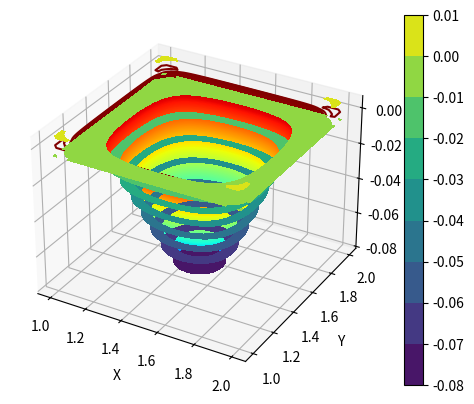

Generate this figure with matplotlib:
"""
Algoritmo deformação de placas Finite Difference Method com Five-stencil
-> Five Stencil size
    -------------------
    |        1        |
    |    2  -8   2    |
    | 1 -8  20  -8  1 |
    |    2  -8   2    |
    |        1        |
    -------------------
-> Borda com isolante térmico, ou seja, derivada nula. 
-> Stencil adaptado nas bordas, '*1*': Ghost point.
            *1*     
    ------------------
    |    2  -8  2    |
    | 1 -8  21 -8  1 | ...(and others)
    |    2  -8  2    |
    |        1       |
    ------------------

            *1*
         0   0   0
    -------------------
    | 1 -8  21  -8  1 | ...(and others)
    |    2  -8   2    |
    |        1        |
    -------------------

             *1*
          0   0   0
        ----------------
    *1* |-8  22  -8  1 | ...(and others)
        | 2  -8   2    |
        |     1        |
        ----------------

             *1*
        0   0   0
          -------------
    *1* 0 | 22  -8  1 | ...(and others)
        0 | -8   2    |
          |     1     |
          -------------

Modified: 27/07/2022
[redacted]
"""

# Libraries
import time
import pandas as pd
import scipy 
import scipy.linalg
import scipy.sparse
import scipy.sparse.linalg
import numpy as np
import matplotlib.pyplot as plt

# Initial conditions
width= 2
lenght = 2
number_of_points= width*lenght

# Create points inside each unit vecto
Nx=50
Ny=50
x = np.linspace(1,width,Nx+1)
y = np.linspace(1,lenght,Ny+1)

# Create meshgrid with the points
X,Y = np.meshgrid(x,y)

# Create zeros matrix with same shape of X
s = np.shape(X)
print(s)
T = np.zeros((s[0]+4, s[1]+4))
print(T)

# Print
shape = np.shape(X)
number_of_points = shape[0]*shape[1] 
print(shape)

# Pontos interiores
for i in range(2,shape[0]+2):
    for j in range(2,shape[1]+2):
        T[i,j]=20
        T[i-1,j]=-8
        T[i+1,j]=-8
        T[i,j+1]=-8
        T[i,j-1]=-8
        T[i+1,j+1]=2
        T[i-1,j+1]=2
        T[i+1,j-1]=2
        T[i-1,j-1]=2
        T[i,j+2]=1
        T[i,j-2]=1
        T[i+2,j]=1
        T[i-2,j]=1
        
        for ix in range(0,2):
            for jx in range(2,shape[1]+2):
                if(T[ix,jx]==1 and ix==0):
                    T[ix+2,j]=T[ix+2,jx]+T[ix,jx]
                if(T[ix,jx]==1 and ix==1):
                    T[ix+2,jx]=T[ix+2,jx]+T[ix,jx]
        
        for jx in range(0,2):
            for ix in range(2,shape[0]+2):
                if(T[ix,jx]==1 and jx==0):
                    T[ix,jx+2]=T[ix,jx+2]+T[ix,jx]
                if(T[ix,jx]==1 and jx==1):
                    T[ix,jx+2]=T[ix,jx+2]+T[ix,jx]
        
        for ix in range(shape[0]+2,shape[0]+4):
            for jx in range(2,shape[1]+2):
                if(T[ix,jx]==1 and ix==shape[0]+2):
                    T[ix-2,jx]=T[ix-2,jx]+T[ix,jx]
                if(T[ix,jx]==1 and ix==shape[0]+3):
                    T[ix-2,jx]=T[ix-2,jx]+T[ix,jx]

        for jx in range(shape[1]+2,shape[1]+4):
            for ix in range(2,shape[0]+2):
                if(T[ix,jx]==1 and jx==shape[1]+2):
                    T[ix,jx-2]=T[ix,jx-2]+T[ix,jx]
                if(T[ix,jx]==1 and jx==shape[1]+3):
                    T[ix,jx-2]=T[ix,jx-2]+T[ix,jx]
        
        T = np.delete(T,[0,1,-2,-1],0)
        T = np.delete(T,[0,1,-2,-1],1)
        T = np.reshape(T,(1,number_of_points))
        if(i==2 and j==2):
            M = T
        else:
            M = np.row_stack((M,T))
        print(T)
        T = np.zeros((s[0]+4, s[1]+4))
print(np.shape(M))

b = np.zeros(shape[0]*shape[1]) #RHS
b[:] = -0.00001
#b[Nx+46:Nx+51] = 100
shape_b = np.shape(b)
b[-Nx-1:shape_b[0]] = 0

tic=time.time()
temp=scipy.linalg.solve(np.asarray(M),b)
toc=time.time()
print('linalg solver time:',toc-tic)

# Print
shape = np.shape(X)
T = np.zeros((shape[0]+2, shape[1]+2))
temp = np.reshape(temp,(Ny+1,Nx+1))
T[1:shape[0]+1,1:shape[1]+1] = temp
T[0,:] = 0
T[-1,:] = 0
T[:,0] = 0
T[:,-1] = 0

"""
## OUTPUT EXCEL
## convert your array into a dataframe
df = pd.DataFrame(temp)
## save to xlsx file
filepath = 'my_excel_file_b.xlsx'
df.to_excel(filepath, index=False)
"""
x = np.linspace(1,width,Nx+3)
y = np.linspace(1,lenght,Ny+3)

# Create meshgrid with the points
X,Y = np.meshgrid(x,y)

# Create 3D print
fig = plt.figure()
ax = plt.axes(projection='3d')
temp = np.reshape(temp,(shape[0],shape[1]))
ax.contour3D(X, Y, T, 1000, cmap='jet')
ax.set_xlabel('X')
ax.set_ylabel('Y')
ax.set_zlabel('Deformacao');
plt.show()

# Create 2d print
plt.contourf(X,Y,T,colormap='jet')
plt.colorbar()
plt.show()

